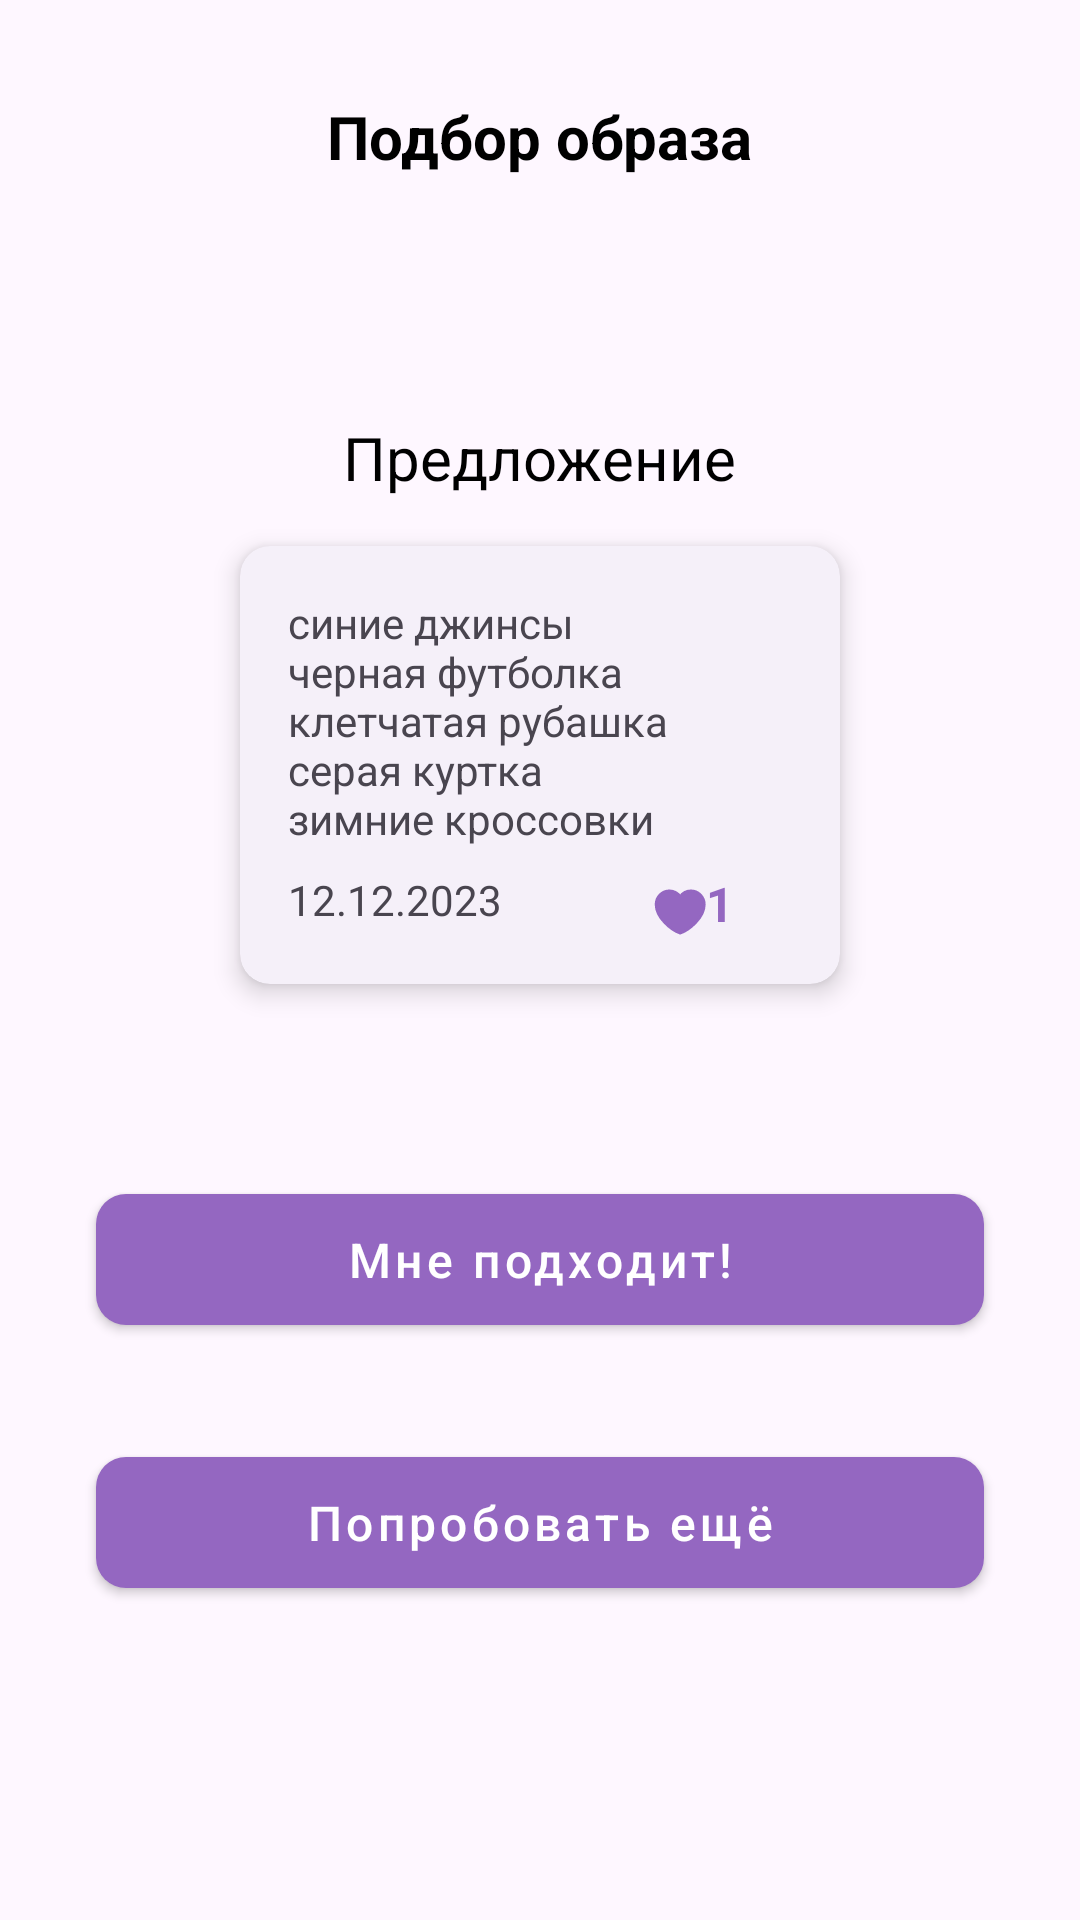

The Android layout XML behind this screen, and the referenced resources:
<!-- AndroidManifest.xml: application theme Theme.WeatherReportOnion -->
<!-- res/layout/fragment_random_selection.xml -->
<?xml version="1.0" encoding="utf-8"?>
<LinearLayout xmlns:android="http://schemas.android.com/apk/res/android"
    android:layout_width="match_parent"
    android:layout_height="match_parent"
    android:layout_margin="@dimen/margin_medium"
    android:orientation="vertical">

    <TextView
        style="@style/TextAppearance.AppCompat.TitleMini"
        android:layout_width="wrap_content"
        android:layout_height="wrap_content"
        android:layout_gravity="center_horizontal|top"
        android:layout_marginVertical="@dimen/margin_large"
        android:text="@string/lookSelection" />

    <LinearLayout
        android:layout_width="match_parent"
        android:layout_height="wrap_content"
        android:orientation="vertical"
        android:padding="@dimen/margin_medium">



        <TextView
            style="@style/TextAppearance.AppCompat.TitleMini"
            android:layout_width="wrap_content"
            android:layout_height="wrap_content"
            android:text="@string/suggestion"
            android:layout_gravity="center_horizontal"
            android:layout_marginTop="@dimen/margin_large"
            android:layout_marginBottom="@dimen/margin_medium"
            android:textStyle="normal" />

            <androidx.cardview.widget.CardView
                android:layout_width="wrap_content"
                android:layout_height="wrap_content"
                android:layout_gravity="center"
                android:layout_marginBottom="@dimen/margin_large"
                xmlns:app="http://schemas.android.com/apk/res-auto"

                android:orientation="vertical"
                android:padding="@dimen/margin_medium"
                android:backgroundTint="@color/light_purple"
                app:cardCornerRadius="@dimen/corner_radius"
                app:cardElevation="5dp">


                <LinearLayout
                    android:layout_width="200dp"
                    android:layout_height="wrap_content"
                    android:padding="@dimen/margin_medium"
                    android:orientation="vertical">


                    <TextView
                        android:id="@+id/clothesList"
                        android:layout_width="match_parent"
                        android:layout_height="wrap_content"
                        android:text="@string/some_card_text"/>

                    <LinearLayout
                        android:layout_width="match_parent"
                        android:layout_height="wrap_content"
                        android:layout_marginTop="@dimen/margin_small"
                        android:orientation="horizontal">


                        <TextView
                            android:layout_width="wrap_content"
                            android:layout_height="match_parent"
                            android:layout_gravity="bottom|end"
                            android:text="@string/lookDate"/>
                        <ImageView
                            android:id="@+id/likeButton"
                            android:layout_width="wrap_content"
                            android:layout_height="wrap_content"
                            android:src="@drawable/filled_heart"
                            android:layout_marginStart="50dp"
                            android:layout_gravity="bottom|start"/>
                        <TextView
                            android:id="@+id/likeCounter"
                            android:layout_width="wrap_content"
                            android:layout_height="wrap_content"
                            android:text="@string/_1"
                            android:layout_gravity="bottom|start"
                            style="@style/Base.Widget.MaterialComponents.TextView.BaseText"
                            android:textStyle="bold"
                            android:textColor="@color/main_purple"/>


                    </LinearLayout>
                </LinearLayout>
            </androidx.cardview.widget.CardView>

        <com.google.android.material.button.MaterialButton
            android:id="@+id/gotItButton"
            style="@style/Widget.MaterialComponents.Button.MyButton"
            android:layout_width="match_parent"
            android:layout_height="wrap_content"
            android:layout_marginTop="@dimen/margin_large"
            android:layout_marginBottom="@dimen/margin_medium"
            android:text="@string/gotIt" />

        <com.google.android.material.button.MaterialButton
            android:id="@+id/tryAgainButton"
            style="@style/Widget.MaterialComponents.Button.MyButton"
            android:layout_width="match_parent"
            android:layout_height="wrap_content"
            android:layout_marginVertical="@dimen/margin_medium"
            android:text="@string/tryAgain" />


    </LinearLayout>



</LinearLayout>
<!-- resources referenced by this layout -->
<resources>
  <color name="light_purple">#F5F0F9</color>
  <color name="main_purple">#9467C1</color>
  <dimen name="corner_radius">10dp</dimen>
  <dimen name="margin_large">32dp</dimen>
  <dimen name="margin_medium">16dp</dimen>
  <dimen name="margin_small">8dp</dimen>
  <!-- drawable filled_heart (drawable) -->
  <vector xmlns:android="http://schemas.android.com/apk/res/android"
      android:width="18dp"
      android:height="16dp"
      android:viewportWidth="18"
      android:viewportHeight="16">
    <path
        android:strokeWidth="1"
        android:pathData="M5.801,1C3.374,1 1.407,3.009 1.407,5.486C1.407,9.973 6.6,14.051 9.396,15C12.192,14.051 17.384,9.973 17.384,5.486C17.384,3.009 15.417,1 12.991,1C11.505,1 10.191,1.753 9.396,2.906C8.991,2.317 8.452,1.836 7.827,1.504C7.201,1.172 6.506,0.999 5.801,1Z"
        android:strokeLineJoin="round"
        android:fillColor="#9467C1"
        android:strokeColor="#9467C1"
        android:strokeLineCap="round"/>
  </vector>
  <string name="_1">1</string>
  <string name="gotIt">Мне подходит!</string>
  <string name="lookDate">12.12.2023</string>
  <string name="lookSelection">Подбор образа</string>
  <string name="some_card_text">cиние джинсы\nчерная футболка\nклетчатая рубашка\nсерая куртка\nзимние кроссовки</string>
  <string name="suggestion">Предложение</string>
  <string name="tryAgain">Попробовать ещё</string>
  <style name="Base.Widget.MaterialComponents.TextView.BaseText">
          <item name="android:textSize">@dimen/text_size</item>
          <item name="android:textColor">@color/text_color</item>
      </style>
  <style name="TextAppearance.AppCompat.TitleMini">
          <item name="android:textSize">@dimen/title_mini_text_size</item>
          <item name="android:textColor">@color/black</item>
          <item name="android:textStyle">bold</item>
      </style>
  <style name="Widget.MaterialComponents.Button.MyButton">
          <item name="android:textSize">@dimen/text_size</item>
          <item name="backgroundTint">@color/main_purple</item>
          <item name="android:textColor">@color/white</item>
          <item name="android:layout_marginStart">@dimen/margin_medium</item>
          <item name="android:layout_marginEnd">@dimen/margin_medium</item>
          <item name="cornerRadius">@dimen/corner_radius</item>
          <item name="android:padding">11dp</item>
          <item name="android:textAllCaps">false</item>
      </style>
  <style name="Theme.WeatherReportOnion" parent="Base.Theme.WeatherReportOnion" />
  <dimen name="text_size">16sp</dimen>
  <color name="text_color">#605E5E</color>
  <dimen name="title_mini_text_size">20sp</dimen>
  <color name="black">#FF000000</color>
  <color name="white">#FFFFFFFF</color>
  <style name="Base.Theme.WeatherReportOnion" parent="Theme.Material3.DayNight.NoActionBar">
          
          
      </style>
</resources>
